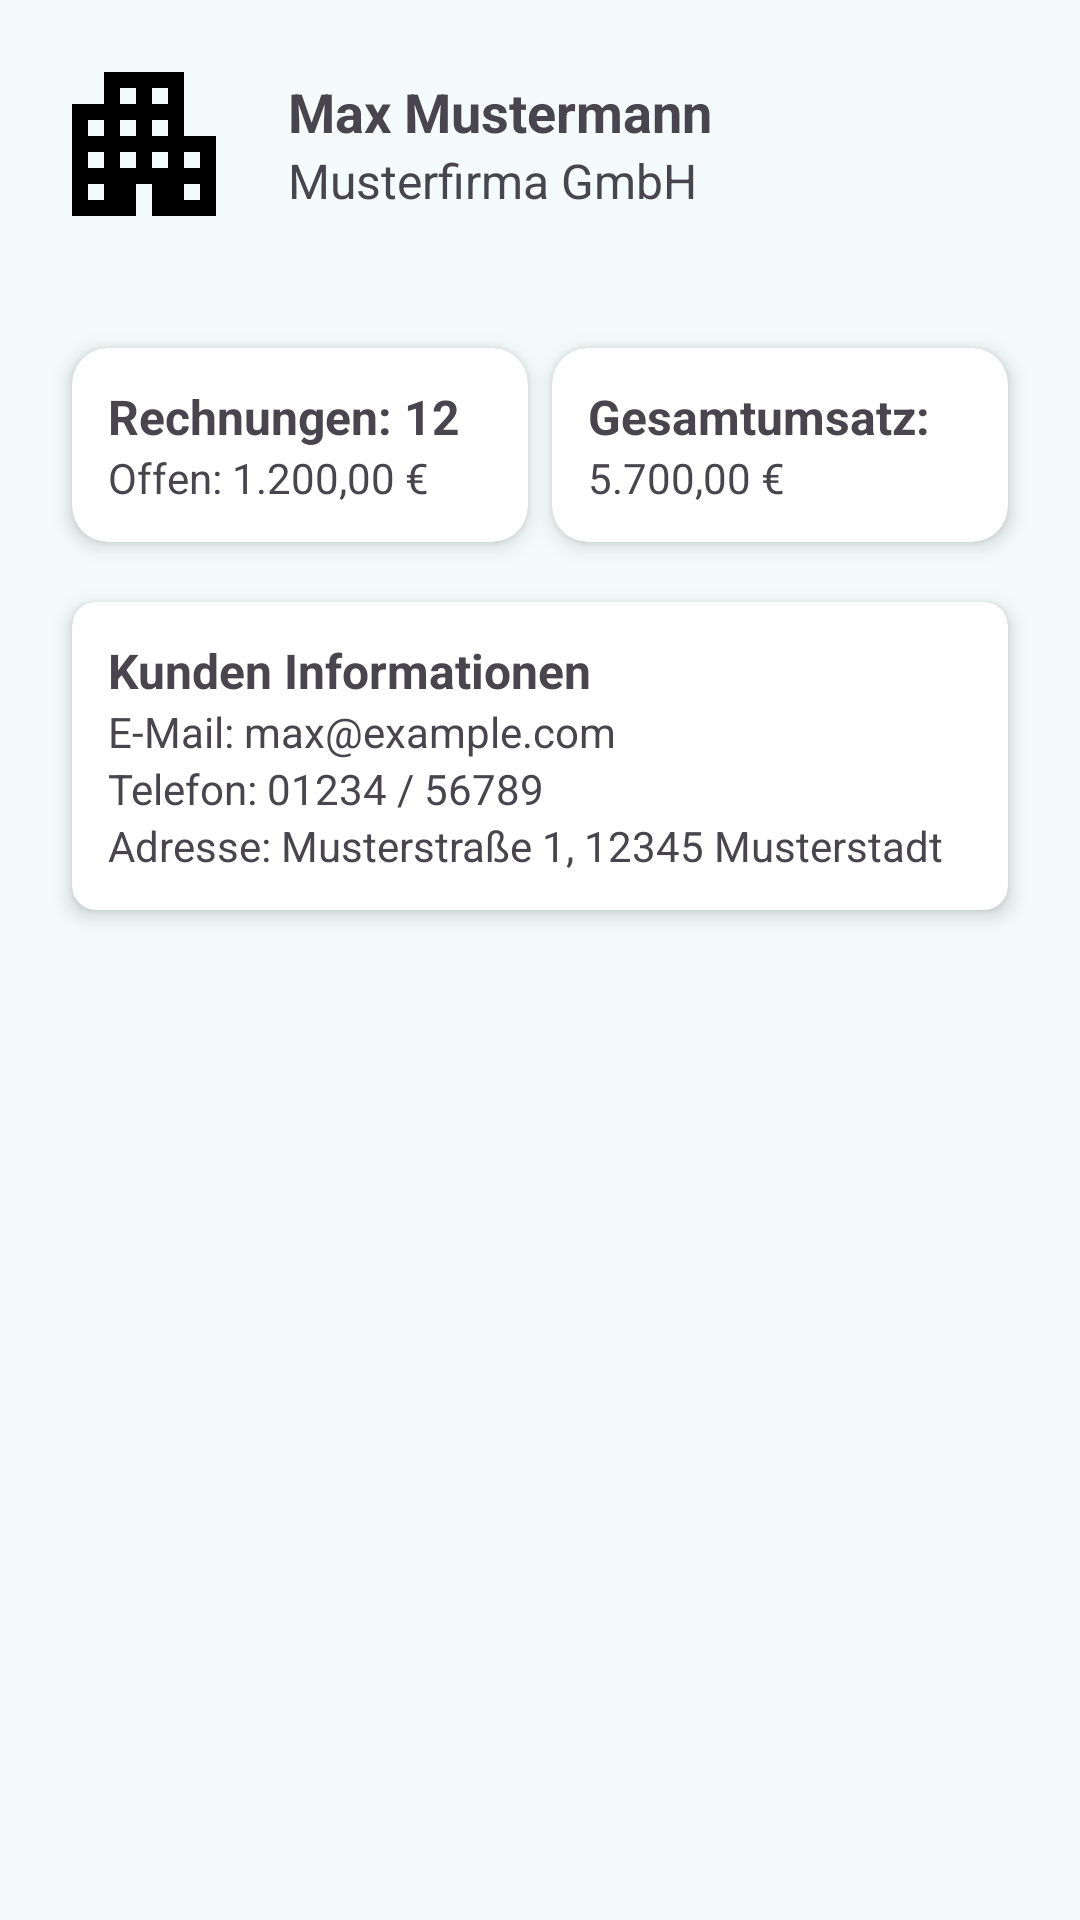

Layout XML and referenced resources for this Android screen:
<!-- AndroidManifest.xml: application theme Theme.TechBright -->
<!-- res/layout/fragment_customer_detail.xml -->
<ScrollView xmlns:android="http://schemas.android.com/apk/res/android"
    xmlns:app="http://schemas.android.com/apk/res-auto"
    android:layout_width="match_parent"
    android:layout_height="wrap_content"
    android:fitsSystemWindows="true"
    android:padding="16dp">

    <LinearLayout
        android:layout_width="match_parent"
        android:layout_height="wrap_content"
        android:orientation="vertical">

        
        
        <LinearLayout
            android:layout_width="match_parent"
            android:layout_height="wrap_content"
            android:gravity="center_vertical"
            android:orientation="horizontal"
            android:paddingBottom="16dp">

            <ImageView
                android:id="@+id/image_logo"
                android:layout_width="64dp"
                android:layout_height="64dp"
                android:layout_marginEnd="16dp"
                android:contentDescription="@string/company_logo"
                android:scaleType="centerCrop"
                android:src="@drawable/company" />

            <LinearLayout
                android:layout_width="0dp"
                android:layout_height="wrap_content"
                android:layout_weight="1"
                android:orientation="vertical">

                <TextView
                    android:id="@+id/text_name"
                    android:layout_width="wrap_content"
                    android:layout_height="wrap_content"
                    android:text="Max Mustermann"
                    android:textSize="18sp"
                    android:textStyle="bold" />

                <TextView
                    android:id="@+id/text_company"
                    android:layout_width="wrap_content"
                    android:layout_height="wrap_content"
                    android:text="Musterfirma GmbH"
                    android:textSize="16sp" />
            </LinearLayout>
        </LinearLayout>

        
        <LinearLayout
            android:layout_width="match_parent"
            android:layout_height="wrap_content"
            android:orientation="horizontal"
            android:paddingTop="12dp"
            android:paddingBottom="12dp"
            android:gravity="center"
            android:weightSum="2">

            
            <androidx.cardview.widget.CardView
                android:id="@+id/card_invoices"
                android:layout_width="0dp"
                android:layout_height="wrap_content"
                android:layout_weight="1"
                android:layout_marginTop="8dp"
                android:layout_marginStart="8dp"
                android:layout_marginEnd="4dp"
                android:layout_marginBottom="8dp"
                app:cardCornerRadius="12dp"
                app:cardElevation="4dp">

                <LinearLayout
                    android:layout_width="match_parent"
                    android:layout_height="wrap_content"
                    android:orientation="vertical"
                    android:padding="12dp">

                    <TextView
                        android:id="@+id/text_invoice_count"
                        android:layout_width="wrap_content"
                        android:layout_height="wrap_content"
                        android:text="Rechnungen: 12"
                        android:textStyle="bold"
                        android:textSize="16sp" />

                    <TextView
                        android:id="@+id/text_outstanding"
                        android:layout_width="wrap_content"
                        android:layout_height="wrap_content"
                        android:text="Offen: 1.200,00 €"
                        android:textSize="14sp" />
                </LinearLayout>
            </androidx.cardview.widget.CardView>

            
            <androidx.cardview.widget.CardView
                android:layout_width="0dp"
                android:layout_height="wrap_content"
                android:layout_weight="1"
                android:layout_marginTop="8dp"
                android:layout_marginEnd="8dp"
                android:layout_marginStart="4dp"
                android:layout_marginBottom="8dp"
                app:cardCornerRadius="12dp"
                app:cardElevation="4dp">

                <LinearLayout
                    android:layout_width="match_parent"
                    android:layout_height="wrap_content"
                    android:orientation="vertical"
                    android:padding="12dp">

                    <TextView
                        android:id="@+id/text_total"
                        android:layout_width="wrap_content"
                        android:layout_height="wrap_content"
                        android:text="Gesamtumsatz:"
                        android:textStyle="bold"
                        android:textSize="16sp" />

                    <TextView
                        android:id="@+id/text_total_value"
                        android:layout_width="wrap_content"
                        android:layout_height="wrap_content"
                        android:text="5.700,00 €"
                        android:textSize="14sp" />
                </LinearLayout>
            </androidx.cardview.widget.CardView>
        </LinearLayout>

        
        <androidx.cardview.widget.CardView
            android:layout_width="match_parent"
            android:layout_height="wrap_content"
            android:layout_marginStart="8dp"
            android:layout_marginEnd="8dp"
            android:layout_marginBottom="8dp"
            app:cardCornerRadius="8dp"
            app:cardElevation="4dp">

            <LinearLayout
                android:layout_width="match_parent"
                android:layout_height="wrap_content"
                android:orientation="vertical"
                android:padding="12dp">

                <TextView
                    android:layout_width="wrap_content"
                    android:layout_height="wrap_content"
                    android:text="Kunden Informationen"
                    android:textSize="16sp"
                    android:textStyle="bold" />

                <TextView
                    android:id="@+id/text_email"
                    android:layout_width="wrap_content"
                    android:layout_height="wrap_content"
                    android:text="E-Mail: max@example.com" />

                <TextView
                    android:id="@+id/text_phone"
                    android:layout_width="wrap_content"
                    android:layout_height="wrap_content"
                    android:text="Telefon: 01234 / 56789" />

                <TextView
                    android:id="@+id/text_address"
                    android:layout_width="wrap_content"
                    android:layout_height="wrap_content"
                    android:text="Adresse: Musterstraße 1, 12345 Musterstadt" />
            </LinearLayout>
        </androidx.cardview.widget.CardView>
    </LinearLayout>
</ScrollView>
<!-- resources referenced by this layout -->
<resources>
  <!-- drawable company (drawable) -->
  <vector xmlns:android="http://schemas.android.com/apk/res/android" android:height="24dp" android:tint="#000000" android:viewportHeight="24" android:viewportWidth="24" android:width="24dp">
        
      <path android:fillColor="@android:color/white" android:pathData="M17,11V3H7v4H3v14h8v-4h2v4h8V11H17zM7,19H5v-2h2V19zM7,15H5v-2h2V15zM7,11H5V9h2V11zM11,15H9v-2h2V15zM11,11H9V9h2V11zM11,7H9V5h2V7zM15,15h-2v-2h2V15zM15,11h-2V9h2V11zM15,7h-2V5h2V7zM19,19h-2v-2h2V19zM19,15h-2v-2h2V15z"/>
      
  </vector>
  <string name="company_logo">Firmenlogo</string>
  <color name="tech_bright_primary">#006A69</color>
  <color name="tech_bright_onPrimary">#FFFFFF</color>
  <color name="tech_bright_primaryContainer">#9CF1EF</color>
  <color name="tech_bright_onPrimaryContainer">#00504F</color>
  <color name="tech_bright_secondary">#4A6362</color>
  <color name="tech_bright_onSecondary">#FFFFFF</color>
  <color name="tech_bright_secondaryContainer">#CCE8E7</color>
  <color name="tech_bright_onSecondaryContainer">#324B4B</color>
  <color name="tech_bright_tertiary">#4B607C</color>
  <color name="tech_bright_onTertiary">#FFFFFF</color>
  <color name="tech_bright_tertiaryContainer">#D2E4FF</color>
  <color name="tech_bright_onTertiaryContainer">#334863</color>
  <color name="tech_bright_error">#BA1A1A</color>
  <color name="tech_bright_onError">#FFFFFF</color>
  <color name="tech_bright_errorContainer">#FFDAD6</color>
  <color name="tech_bright_onErrorContainer">#93000A</color>
  <color name="tech_bright_background">#F4FBFA</color>
  <color name="tech_bright_onBackground">#161D1C</color>
  <color name="tech_bright_surface">#F4FBFA</color>
  <color name="tech_bright_onSurface">#161D1C</color>
  <color name="tech_bright_surfaceVariant">#DAE5E3</color>
  <color name="tech_bright_onSurfaceVariant">#3F4948</color>
  <color name="tech_bright_outline">#6F7978</color>
  <color name="tech_bright_outlineVariant">#BEC9C8</color>
  <color name="tech_bright_inverseSurface">#2B3231</color>
  <color name="tech_bright_inverseOnSurface">#ECF2F1</color>
  <color name="tech_bright_inversePrimary">#80D5D3</color>
  <color name="tech_bright_primaryFixed">#9CF1EF</color>
  <color name="tech_bright_onPrimaryFixed">#00201F</color>
  <color name="tech_bright_primaryFixedDim">#80D5D3</color>
  <color name="tech_bright_onPrimaryFixedVariant">#00504F</color>
  <color name="tech_bright_secondaryFixed">#CCE8E7</color>
  <color name="tech_bright_onSecondaryFixed">#051F1F</color>
  <color name="tech_bright_secondaryFixedDim">#B0CCCB</color>
  <color name="tech_bright_onSecondaryFixedVariant">#324B4B</color>
  <color name="tech_bright_tertiaryFixed">#D2E4FF</color>
  <color name="tech_bright_onTertiaryFixed">#031C35</color>
  <color name="tech_bright_tertiaryFixedDim">#B2C8E8</color>
  <color name="tech_bright_onTertiaryFixedVariant">#334863</color>
  <color name="tech_bright_surfaceDim">#D5DBDA</color>
  <color name="tech_bright_surfaceBright">#F4FBFA</color>
  <color name="tech_bright_surfaceContainerLowest">#FFFFFF</color>
  <color name="tech_bright_surfaceContainerLow">#EFF5F4</color>
  <color name="tech_bright_surfaceContainer">#E9EFEE</color>
  <color name="tech_bright_surfaceContainerHigh">#E3E9E8</color>
  <color name="tech_bright_surfaceContainerHighest">#DDE4E3</color>
</resources>
